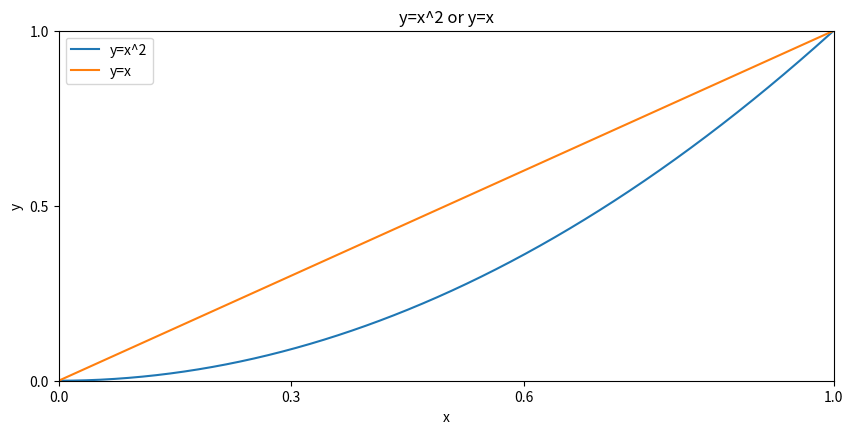

Write the Python code that produced this figure. (Note: this script raises an exception after producing the figure.)
import numpy as np 
import matplotlib.pyplot as plt

fig = plt.figure(figsize =(10,10), dpi=80)#创建画布，大小10x10，像素80
x = np.linspace(0,1,1000) #numpy 产生随机数
fig.add_subplot(211) #2x1图形，选择第一个图片绘制
plt.title('y=x^2 or y=x')#添加标题
plt.xlabel('x')#添加x轴名称
plt.ylabel('y')#添加y轴名称
plt.xlim((0,1))#设置x轴范围（0，1）
plt.ylim((0,1))#设置y轴范围（0，1）
plt.xticks([0,0.3,0.6,1])#设置x轴刻度
plt.yticks([0,0.5,1])#设置y轴刻度
plt.plot(x, x**2)#y=x^2
plt.plot(x, x)#曲线2 y=x
plt.legend(['y=x^2','y=x'])#添加图列
plt.savefig('./Phase2/整体绘图流程.png')#保存图片
plt.show()